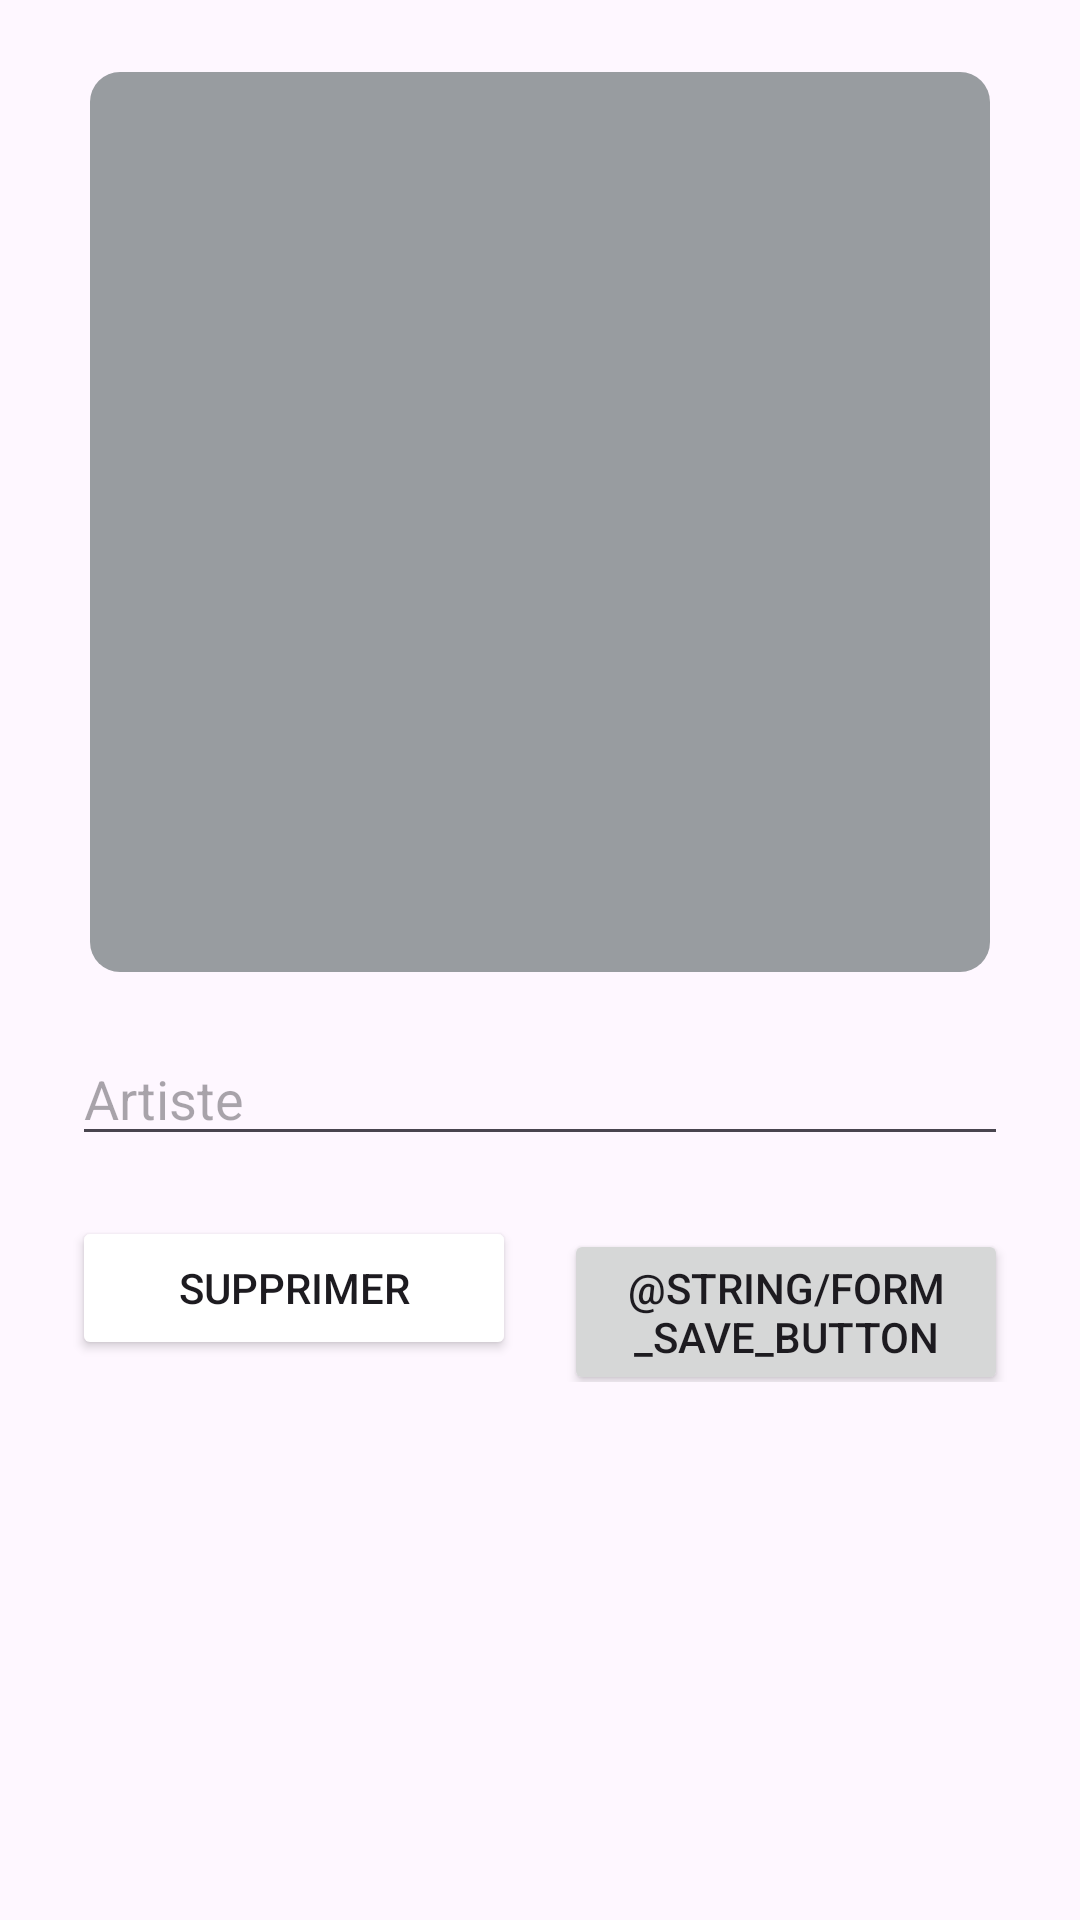

Produce the Android XML layout that renders to this screen, including the resource entries it uses.
<!-- AndroidManifest.xml: application theme Theme.MusicPlayer -->
<!-- res/layout/activity_edit_artist.xml -->
<?xml version="1.0" encoding="utf-8"?>
<LinearLayout xmlns:android="http://schemas.android.com/apk/res/android"
    android:id="@+id/artist_form_layout"
    android:layout_width="match_parent"
    android:layout_height="match_parent"
    android:gravity="top|center_horizontal"
    android:orientation="vertical"
    android:padding="24dp">

    <ImageView
        android:id="@+id/edit_photo"
        android:layout_width="300dp"
        android:layout_height="300dp"
        android:layout_marginBottom="20dp"
        android:background="@drawable/image_border"
        android:scaleType="centerCrop" />

    <EditText
        android:id="@+id/edit_artist"
        android:layout_width="match_parent"
        android:layout_height="wrap_content"
        android:layout_marginBottom="20dp"
        android:hint="@string/artist"
        android:inputType="textCapWords" />

    <LinearLayout
        android:layout_width="match_parent"
        android:layout_height="wrap_content"
        android:layout_marginBottom="12dp"
        android:orientation="horizontal">

        <Button
            android:id="@+id/btn_delete"
            android:layout_width="0dp"
            android:layout_height="wrap_content"
            android:layout_marginEnd="8dp"
            android:layout_weight="1"
            android:backgroundTint="@color/yellow"
            android:text="@string/delete" />

        <Button
            android:id="@+id/btn_save"
            android:layout_width="0dp"
            android:layout_height="wrap_content"
            android:layout_marginStart="8dp"
            android:layout_weight="1"
            android:text="@string/form_save_button" />
    </LinearLayout>
</LinearLayout>
<!-- resources referenced by this layout -->
<resources>
  <!-- drawable image_border (drawable) -->
  <shape xmlns:android="http://schemas.android.com/apk/res/android"
      android:shape="rectangle">
      <solid android:color="@color/lightGray" />
      <corners android:radius="10dp" />
  </shape>
  <string name="artist">Artiste</string>
  <string name="delete">Supprimer</string>
  <style name="Theme.MusicPlayer" parent="Base.Theme.MusicPlayer" />
  <color name="lightGray">#989CA0</color>
  <style name="Base.Theme.MusicPlayer" parent="Theme.Material3.DayNight.NoActionBar">
          
          
      </style>
</resources>
